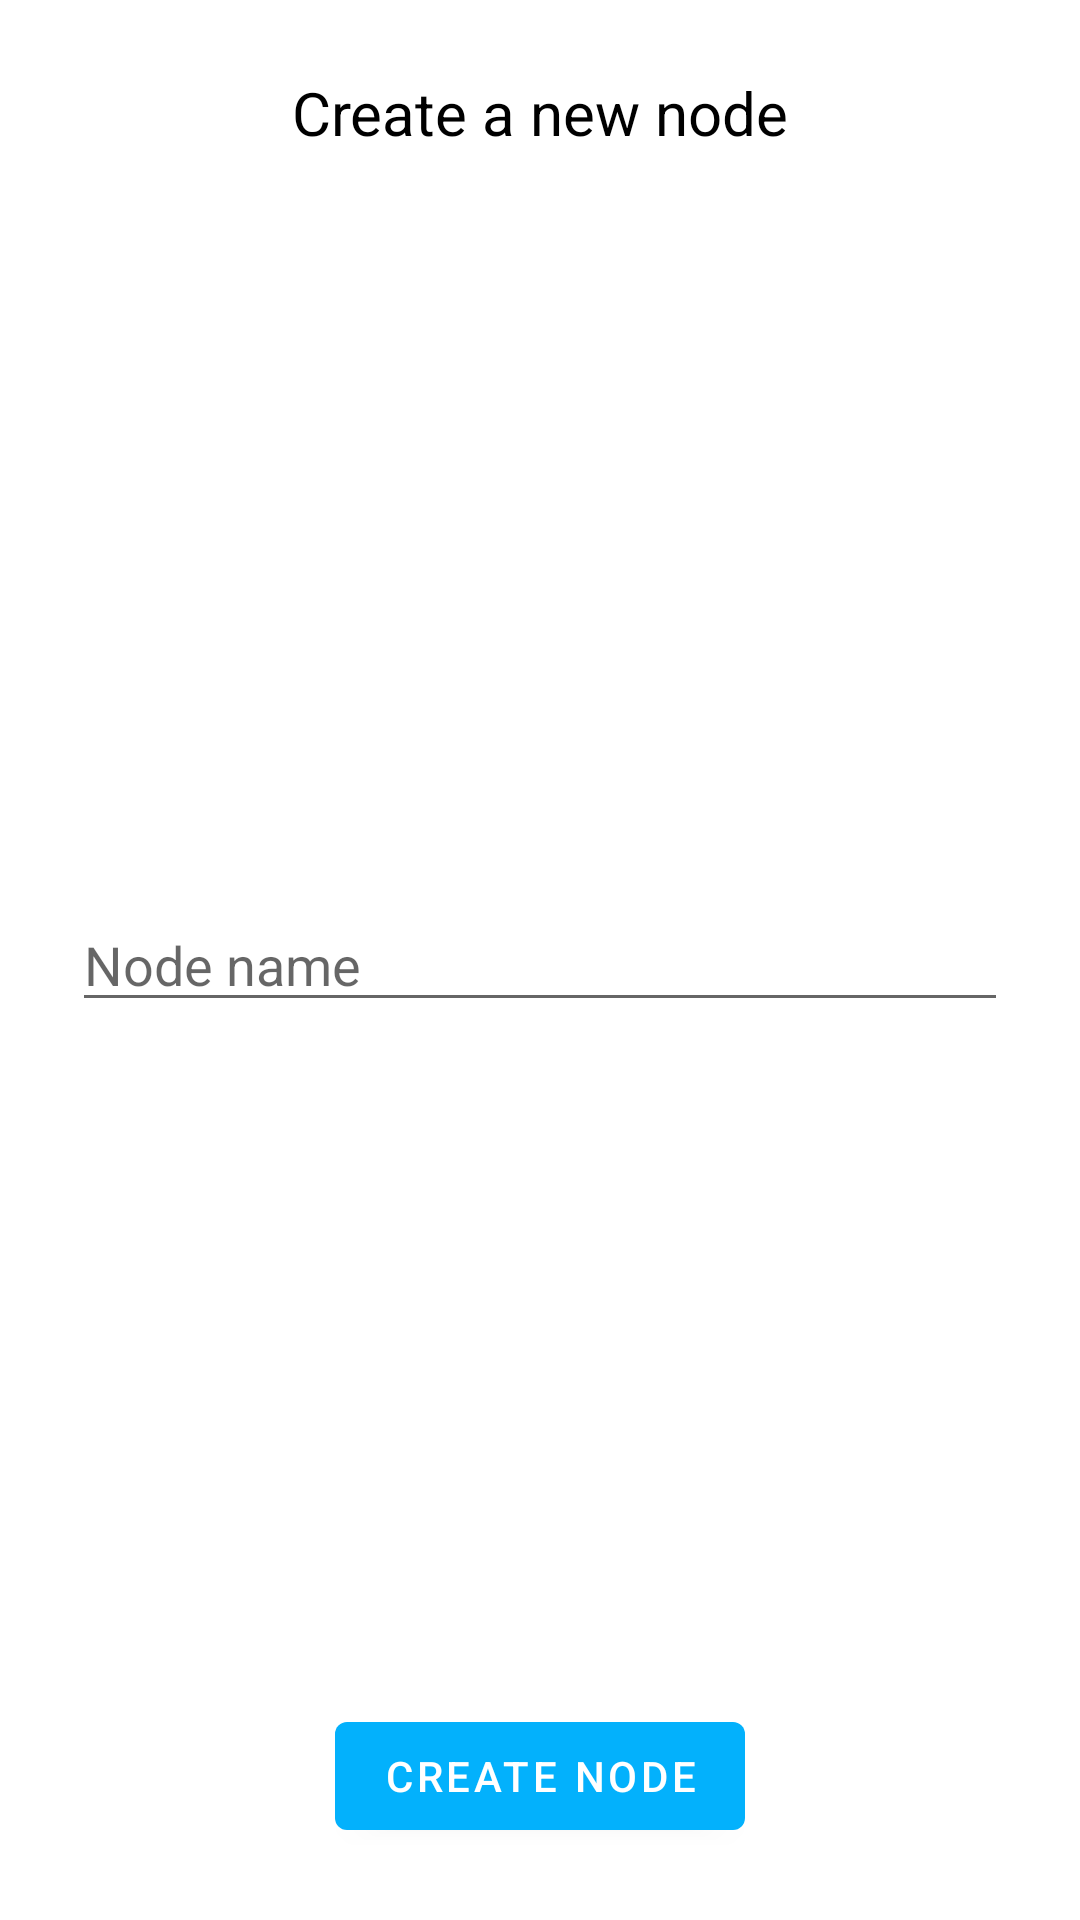

Produce the Android XML layout that renders to this screen, including the resource entries it uses.
<!-- AndroidManifest.xml: activity theme Theme.WithoutNet.PopUp -->
<!-- res/layout/activity_create_new_node_pop_up.xml -->
<?xml version="1.0" encoding="utf-8"?>
<androidx.constraintlayout.widget.ConstraintLayout xmlns:android="http://schemas.android.com/apk/res/android"
    xmlns:app="http://schemas.android.com/apk/res-auto"
    xmlns:tools="http://schemas.android.com/tools"
    android:layout_width="match_parent"
    android:layout_height="match_parent"
    tools:context=".activities.Nodes.CreateNewNodePopUpActivity">

    <EditText
        android:id="@+id/editNodeNameTextView"
        android:layout_width="0dp"
        android:layout_height="wrap_content"
        android:layout_marginStart="24dp"
        android:layout_marginEnd="24dp"
        android:ems="10"
        android:hint="@string/node_name"
        android:inputType="textPersonName"
        app:layout_constraintBottom_toBottomOf="parent"
        app:layout_constraintEnd_toEndOf="parent"
        app:layout_constraintHorizontal_bias="0.497"
        app:layout_constraintStart_toStartOf="parent"
        app:layout_constraintTop_toTopOf="parent" />

    <Button
        android:id="@+id/createNodeSubmitButton"
        android:layout_width="wrap_content"
        android:layout_height="wrap_content"
        android:layout_marginBottom="24dp"
        android:text="@string/create_node"
        app:layout_constraintBottom_toBottomOf="parent"
        app:layout_constraintEnd_toEndOf="parent"
        app:layout_constraintStart_toStartOf="parent" />

    <TextView
        android:id="@+id/textView3"
        android:layout_width="0dp"
        android:layout_height="wrap_content"
        android:layout_marginStart="32dp"
        android:layout_marginTop="24dp"
        android:layout_marginEnd="32dp"
        android:text="@string/create_a_new_node"
        android:textAlignment="center"
        android:textColor="@color/black"
        android:textSize="20sp"
        app:layout_constraintEnd_toEndOf="parent"
        app:layout_constraintStart_toStartOf="parent"
        app:layout_constraintTop_toTopOf="parent" />

</androidx.constraintlayout.widget.ConstraintLayout>
<!-- resources referenced by this layout -->
<resources>
  <color name="black">#FF000000</color>
  <string name="create_a_new_node">Create a new node</string>
  <string name="create_node">Create node</string>
  <string name="node_name">Node name</string>
  <style name="Theme.WithoutNet.PopUp">
          <item name="android:windowIsTranslucent">true</item>
          <item name="android:windowIsFloating">true</item>
          <item name="android:windowCloseOnTouchOutside">true</item>
          <item name="android:windowBackground">@drawable/pop_up_bg_light</item>
          <item name="windowActionBar">false</item>
          <item name="windowNoTitle">true</item>
      </style>
</resources>
